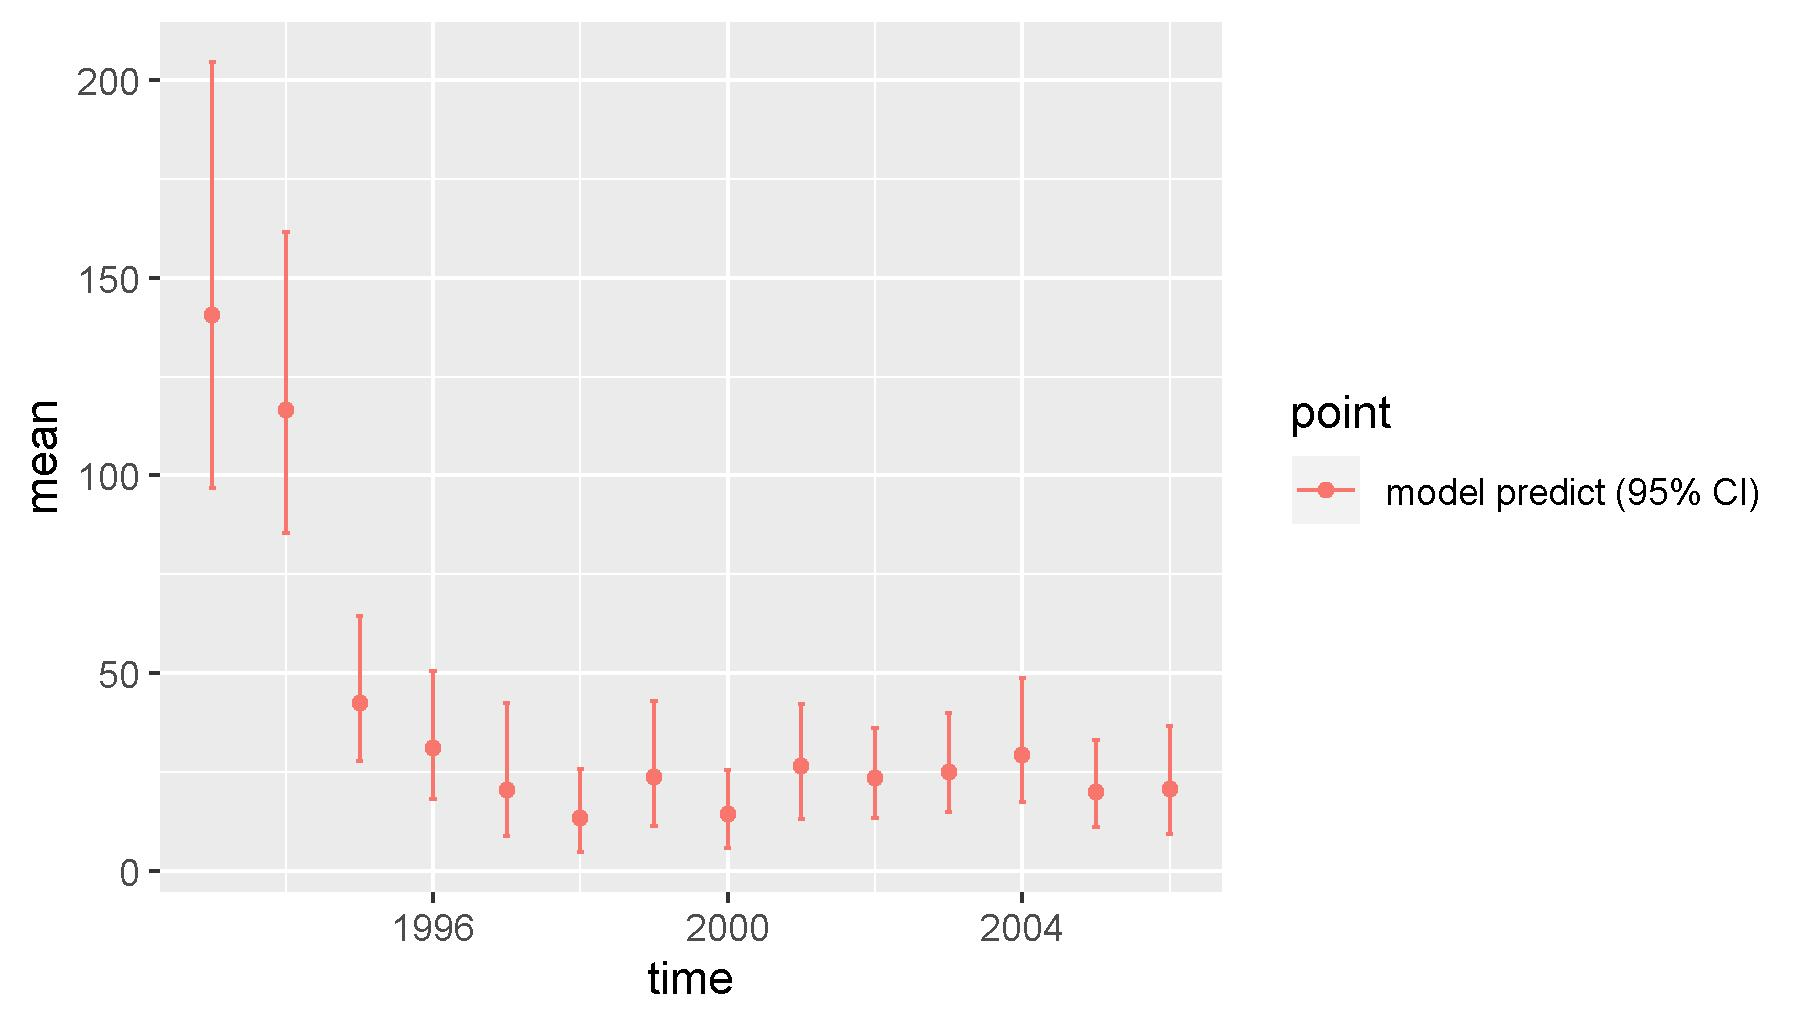

Data behind this chart, as committed beside it:
, point, mean, low, high, time
1, model predict (95% CI), 140.7, 96.92, 204.7, 1993
2, model predict (95% CI), 116.6, 85.52, 161.6, 1994
3, model predict (95% CI), 42.47, 27.78, 64.33, 1995
4, model predict (95% CI), 30.91, 18.03, 50.44, 1996
5, model predict (95% CI), 20.38, 8.696, 42.33, 1997
6, model predict (95% CI), 13.28, 4.659, 25.61, 1998
7, model predict (95% CI), 23.62, 11.33, 42.93, 1999
8, model predict (95% CI), 14.41, 5.696, 25.48, 2000
9, model predict (95% CI), 26.51, 13.15, 42.16, 2001
10, model predict (95% CI), 23.48, 13.38, 36.06, 2002
11, model predict (95% CI), 25.08, 14.92, 39.81, 2003
12, model predict (95% CI), 29.36, 17.4, 48.8, 2004
13, model predict (95% CI), 19.85, 10.99, 32.96, 2005
14, model predict (95% CI), 20.65, 9.297, 36.71, 2006
